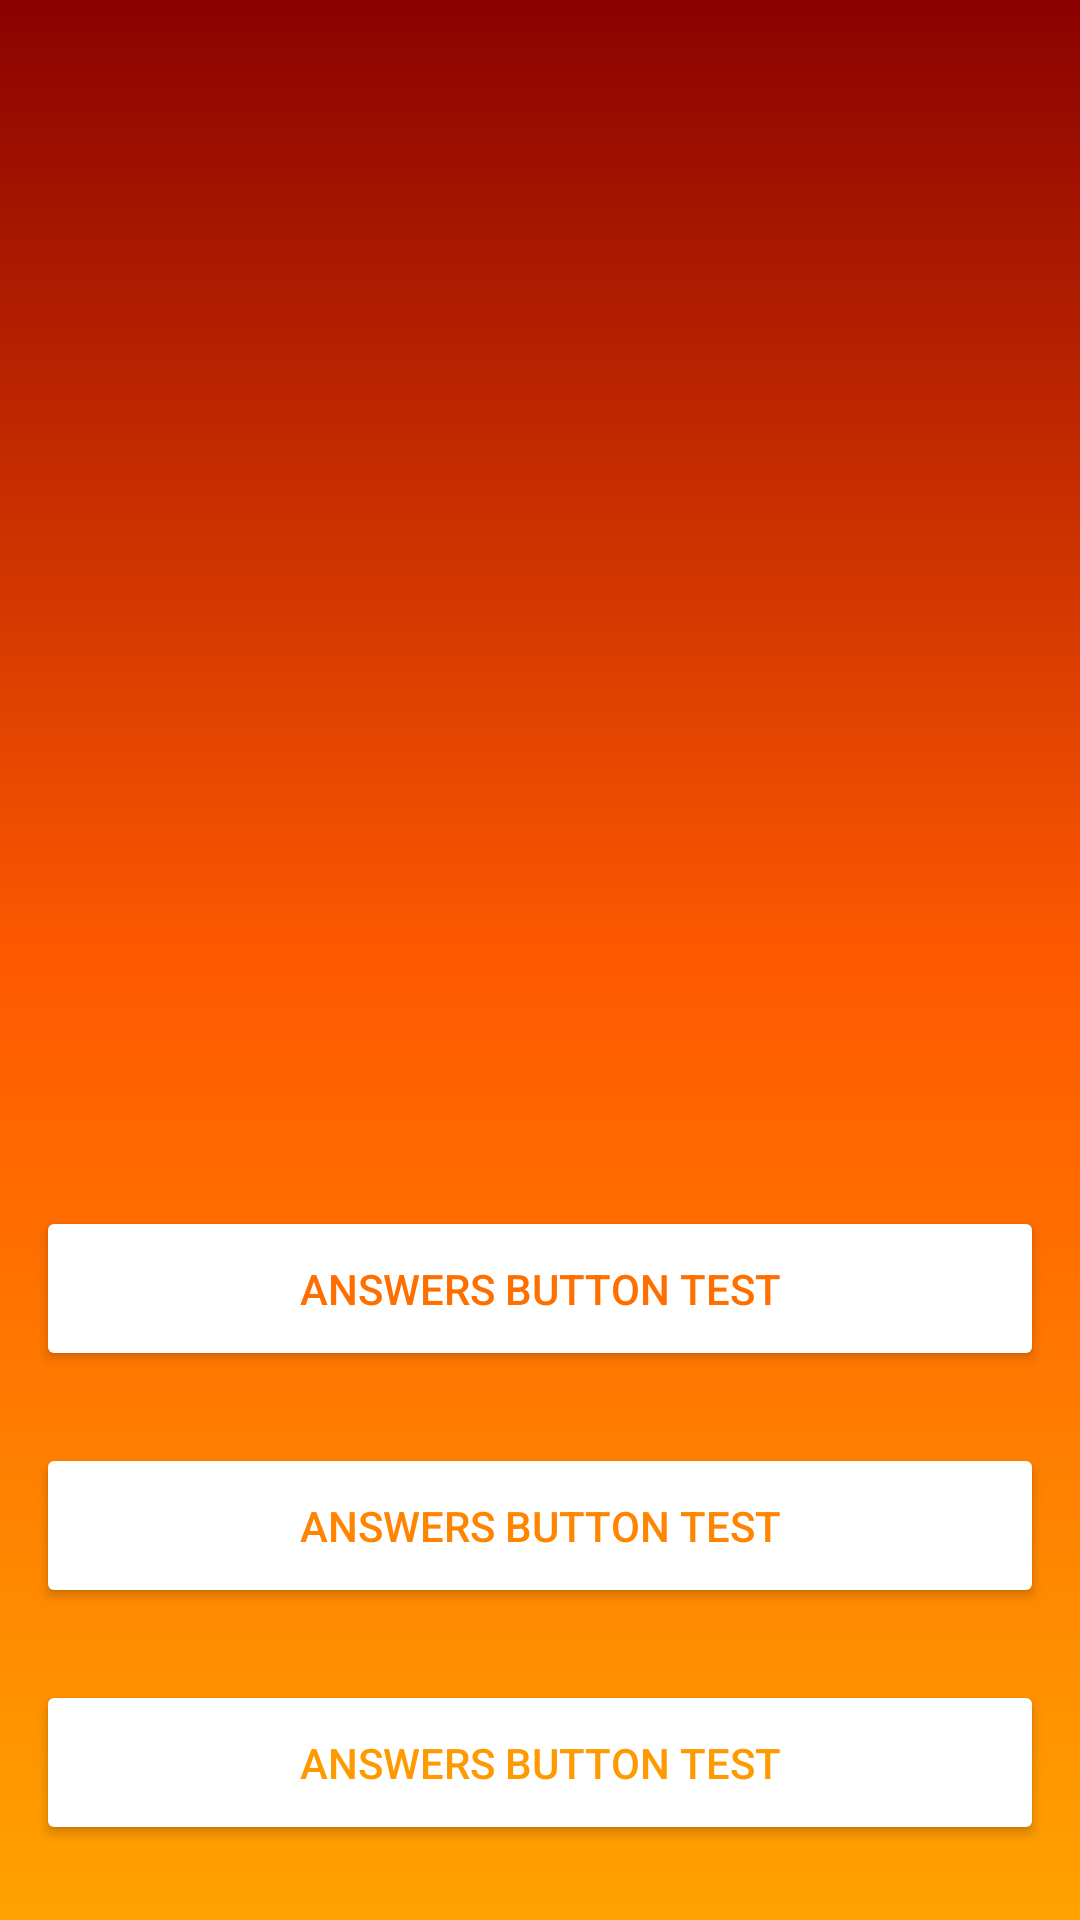

This screen was rendered from an Android layout file. Write that file and the resources it references.
<!-- AndroidManifest.xml: application theme AppTheme -->
<!-- res/layout/activity_quiz.xml -->
<?xml version="1.0" encoding="utf-8"?>
<androidx.constraintlayout.widget.ConstraintLayout xmlns:android="http://schemas.android.com/apk/res/android"
    xmlns:ads="http://schemas.android.com/apk/res-auto"
    xmlns:tools="http://schemas.android.com/tools"
    android:id="@+id/PunsScreen"
    android:layout_width="match_parent"
    android:layout_height="match_parent"
    android:background="@drawable/puns_background"
    android:padding="12dp"
    tools:context=".HiddenPuzzle.quizActivity">

    <TextView
        android:id="@+id/quizScoreTextView"
        android:layout_width="0dp"
        android:layout_height="wrap_content"
        android:layout_marginStart="24dp"
        android:layout_marginTop="68dp"
        android:layout_marginEnd="24dp"
        android:layout_marginBottom="739dp"
        android:gravity="center"
        android:textAlignment="center"
        android:textColor="@android:color/white"
        android:textSize="24sp"
        ads:layout_constraintBottom_toBottomOf="parent"
        ads:layout_constraintEnd_toEndOf="parent"
        ads:layout_constraintHorizontal_bias="1.0"
        ads:layout_constraintStart_toStartOf="parent"
        ads:layout_constraintTop_toTopOf="parent" />

    <TextView
        android:id="@+id/quizTextView"
        android:layout_width="0dp"
        android:layout_height="wrap_content"
        android:layout_marginStart="24dp"
        android:layout_marginTop="243dp"
        android:layout_marginEnd="24dp"
        android:layout_marginBottom="559dp"
        android:gravity="center"
        android:textColor="@android:color/white"
        android:textSize="24sp"
        ads:layout_constraintBottom_toBottomOf="parent"
        ads:layout_constraintEnd_toEndOf="parent"
        ads:layout_constraintHorizontal_bias="1.0"
        ads:layout_constraintStart_toStartOf="parent"
        ads:layout_constraintTop_toTopOf="parent" />

    <Button
        android:id="@+id/quizAnswerButton1"
        android:layout_width="0dp"
        android:layout_height="55dp"
        android:layout_marginTop="420dp"
        android:layout_marginBottom="24dp"
        android:elevation="200dp"
        android:text="@string/testTextForAnswerButtons"
        android:textColor="#FF6F00"
        android:theme="@style/PrimaryColoredButton"
        ads:layout_constraintBottom_toTopOf="@+id/quizAnswerButton2"
        ads:layout_constraintEnd_toEndOf="parent"
        ads:layout_constraintStart_toStartOf="parent"
        ads:layout_constraintTop_toTopOf="parent" />

    <Button
        android:id="@+id/quizAnswerButton2"
        android:layout_width="0dp"
        android:layout_height="55dp"
        android:layout_marginBottom="24dp"
        android:elevation="200dp"
        android:text="@string/testTextForAnswerButtons"
        android:textColor="#FF8400"
        android:theme="@style/PrimaryColoredButton"
        ads:layout_constraintBottom_toTopOf="@+id/quizAnswerButton3"
        ads:layout_constraintEnd_toEndOf="parent"
        ads:layout_constraintStart_toStartOf="parent"
        ads:layout_constraintTop_toBottomOf="@+id/quizAnswerButton1" />

    <Button
        android:id="@+id/startQuizButton"
        android:layout_width="0dp"
        android:layout_height="wrap_content"
        android:elevation="200dp"
        android:text="@string/startQuizButton"
        android:textColor="#FF6F00"
        android:theme="@style/PrimaryColoredButton"
        android:visibility="gone"
        ads:layout_constraintBottom_toBottomOf="parent"
        ads:layout_constraintEnd_toEndOf="parent"
        ads:layout_constraintStart_toStartOf="parent"
        ads:layout_constraintTop_toTopOf="parent" />

    <Button
        android:id="@+id/tryAgainButton"
        android:layout_width="0dp"
        android:layout_height="wrap_content"
        android:elevation="200dp"
        android:text="@string/tryAgainButton"
        android:textColor="#FF6F00"
        android:theme="@style/PrimaryColoredButton"
        android:visibility="gone"
        ads:layout_constraintBottom_toBottomOf="parent"
        ads:layout_constraintEnd_toEndOf="parent"
        ads:layout_constraintStart_toStartOf="parent"
        ads:layout_constraintTop_toTopOf="parent" />

    <Button
        android:id="@+id/quizAnswerButton3"
        android:layout_width="0dp"
        android:layout_height="55dp"
        android:layout_marginBottom="24dp"
        android:elevation="200dp"
        android:text="@string/testTextForAnswerButtons"
        android:textColor="#FF9900"
        android:theme="@style/PrimaryColoredButton"
        ads:layout_constraintBottom_toTopOf="@+id/quizAnswerButton4"
        ads:layout_constraintEnd_toEndOf="parent"
        ads:layout_constraintStart_toStartOf="parent"
        ads:layout_constraintTop_toBottomOf="@+id/quizAnswerButton2" />

    <Button
        android:id="@+id/quizAnswerButton4"
        android:layout_width="0dp"
        android:layout_height="55dp"
        android:layout_marginBottom="24dp"
        android:elevation="200dp"
        android:text="@string/testTextForAnswerButtons"
        android:textColor="#FFA200"
        android:theme="@style/PrimaryColoredButton"
        ads:layout_constraintBottom_toTopOf="@+id/adView"
        ads:layout_constraintEnd_toEndOf="parent"
        ads:layout_constraintStart_toStartOf="parent"
        ads:layout_constraintTop_toBottomOf="@+id/quizAnswerButton3" />

    <com.google.android.gms.ads.AdView
        android:id="@+id/adView"
        android:layout_width="wrap_content"
        android:layout_height="wrap_content"
        android:layout_alignParentBottom="true"
        android:layout_centerHorizontal="true"
        android:layout_marginTop="760dp"
        android:layout_marginBottom="24dp"
        ads:adSize="BANNER"
        ads:adUnitId="@string/banner_ad_unit_id"
        ads:layout_constraintBottom_toBottomOf="parent"
        ads:layout_constraintEnd_toEndOf="parent"
        ads:layout_constraintStart_toStartOf="parent"
        ads:layout_constraintTop_toTopOf="parent" />

</androidx.constraintlayout.widget.ConstraintLayout>
<!-- resources referenced by this layout -->
<resources>
  <!-- drawable puns_background (drawable-v24) -->
  <?xml version="1.0" encoding="UTF-8"?>
  <selector xmlns:android="http://schemas.android.com/apk/res/android">
      <item>
          <shape>
              <gradient android:angle="90" android:centerColor="#FF5900" android:endColor="#8B0100" android:startColor="#FFA200" />
          </shape>
      </item>
  </selector>
  <string name="banner_ad_unit_id">ca-app-pub-4109930229904985/5707233464</string>
  <string name="startQuizButton">Start the Quiz</string>
  <string name="testTextForAnswerButtons">Answers Button Test</string>
  <string name="tryAgainButton">Try Again!!</string>
  <style name="PrimaryColoredButton" parent="Base.Widget.AppCompat.Button.Colored">
          <item name="colorButtonNormal">@android:color/white</item>
          <item name="colorControlHighlight">@color/buttonPressed</item>
      </style>
  <style name="AppTheme" parent="Theme.AppCompat.Light.NoActionBar">
          
          <item name="android:windowContentTransitions">true</item>
  
          
          <item name="android:windowAllowEnterTransitionOverlap">true</item>
          <item name="android:windowAllowReturnTransitionOverlap">true</item>
      </style>
  <color name="buttonPressed">#9C9C9C</color>
</resources>
